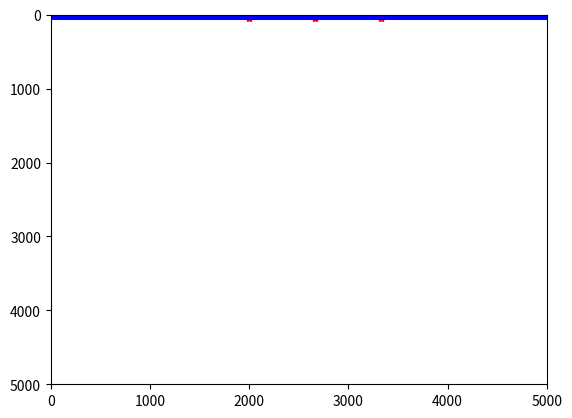

The matplotlib source for this figure: (Note: this script raises an exception after producing the figure.)
import numpy as np
import matplotlib.pyplot as plt
import pandas as pd

# sources
sx_init = 2000
sx_end  = 4000
Nsource = 3
sx = np.linspace(sx_init,sx_end,Nsource,endpoint=False)
sz = 50 * np.ones(len(sx))
sIdx = np.arange(Nsource)

# receivers
rx_init = 0
rx_end = 5000
Nrec = 5001
rx = np.linspace(rx_init,rx_end,Nrec,endpoint=False)
rz = np.ones(len(rx))
rIdx = np.arange(Nrec)


plt.figure()
plt.plot(sx,sz,"r*")
plt.plot(rx,rz,'bv')
plt.xlim(0,rx_end)
plt.ylim(rx_end,0)
plt.show()

receiver_df = pd.DataFrame({'index': rIdx,'coordx': rx,'coordz': rz})

source_df = pd.DataFrame({'index': sIdx,'coordx': sx,'coordz': sz})

receiver_df.to_csv("D:/GitHub/Acousticwave/inputs/receivers.csv", index=False)
source_df.to_csv("D:/GitHub/Acousticwave/inputs/sources.csv", index=False)
